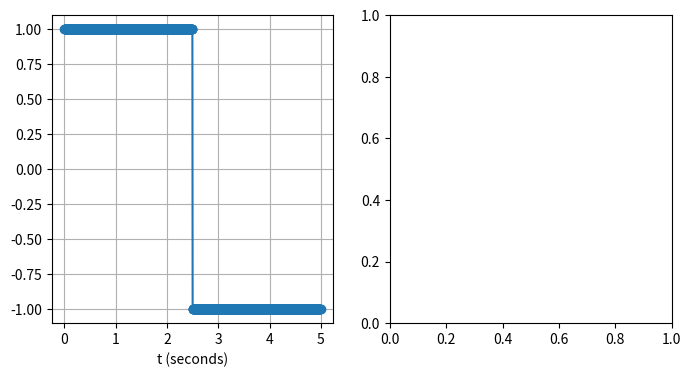

Python code for this plot: (Note: this script raises an exception after producing the figure.)
import numpy as np
import matplotlib.pyplot as plt
from typing import Tuple

%matplotlib notebook

# <COGINST>

# copied from BasicsOfDFT
def fourier_complex_to_real(
    complex_coeffs: np.ndarray, N: int
) -> Tuple[np.ndarray, np.ndarray]:
    """
    Converts complex-valued Fourier coefficients (of
    real-valued data) to the associated amplitudes and
    phase-shifts of the real-valued sinusoids

    Parameters
    ----------
    complex_coeffs : numpy.ndarray, shape-(N//2 + 1,)
        The complex valued Fourier coefficients for k=0, 1, ...

    N : int
        The number of samples that the DFT was performed on.

    Returns
    -------
    Tuple[numpy.ndarray, numpy.ndarray]
        (amplitudes, phase-shifts)
        Two real-valued, shape-(N//2 + 1,) arrays
    """
    amplitudes = np.abs(complex_coeffs) / N

    # |a_k| = 2 |c_k| / N for all k except for
    # k=0 and k=N/2 (only if N is even)
    # where |a_k| = |c_k| / N
    amplitudes[1 : (-1 if N % 2 == 0 else None)] *= 2

    phases = np.arctan2(-complex_coeffs.imag, complex_coeffs.real)
    return amplitudes, phases


T = 5
N = 1000
t = np.arange(N) / N * T
y = [1] * (N // 2) + [-1] * (N // 2)  # generating the square wave samples

fig, (ax1, ax2) = plt.subplots(ncols=2, figsize=(8, 4))
ax1.plot(t, y, marker="o")
ax1.grid()
ax1.set_xlabel("t (seconds)")

freqs = np.arange(len(y) // 2 + 1) / T
amps, phases = fourier_complex_to_real(np.fft.rfft(y), N=N)

ax2.stem(freqs, amps, basefmt=" ", use_line_collection=True)
ax2.set_xlim(0, 10)
ax2.grid()
ax2.set_ylabel(r"$|a_{k}|$")
ax2.set_xlabel(r"$\nu_{k}$ (Hz)")
fig.tight_layout()
# </COGINST>

# <COGINST>
fig, (ax1, ax2) = plt.subplots(ncols=2, figsize=(8, 4))

N = 1000
T = 1000
t = np.arange(N) / N * T
y = t

ax1.plot(y)
ax1.set_xlabel("t (s)")

freqs = np.arange(len(y) // 2 + 1) / T
amps, phases = fourier_complex_to_real(np.fft.rfft(y), N=len(y))

ax2.stem(freqs, amps, basefmt=" ", use_line_collection=True)
ax2.set_xlim(0, 0.11)
ax2.grid()
ax2.set_ylabel(r"$|a_{k}|$")
ax2.set_xlabel(r"$\nu_{k}$ (Hz)")
fig.tight_layout()
# </COGINST>

# <COGINST>
fig, (ax1, ax2) = plt.subplots(ncols=2, figsize=(8, 4))

Q = 5
freq_mod_term = 1 / (2 * Q)
period_mod_term = 1 / freq_mod_term

T = period_mod_term  # duration is one period

N = 1000
t = np.arange(N) * T / N
y = np.sin(2 * np.pi / (2 * Q) * t) * np.sin(2 * np.pi * 10 / Q * t)
ax1.plot(t, y)
ax1.grid()
ax1.set_xlabel("t (seconds)")

freqs = np.arange(len(y) // 2 + 1) / T
amps, phases = fourier_complex_to_real(np.fft.rfft(y), N=len(y))

ax2.stem(freqs, amps, basefmt=" ", use_line_collection=True)
ax2.set_xlim(1, 3)
ax2.grid()
ax2.set_ylabel(r"$|a_{k}|$")
ax2.set_xlabel(r"$\nu_{k}$ (Hz)")
fig.tight_layout()
# </COGINST>

# <COGINST>
def noise(t: np.ndarray) -> np.ndarray:
    return 2 * (np.random.rand(*t.shape) - 0.5)


T = 5
N = 1000
t = np.arange(N) / N * T
y = noise(t)
freqs = np.arange(len(y) // 2 + 1) / T
amps, phases = fourier_complex_to_real(np.fft.rfft(y), N=len(y))


fig, (ax1, ax2) = plt.subplots(ncols=2, figsize=(8, 4))

ax1.plot(t, y)
ax1.grid()
ax1.set_xlabel("t (seconds)")

freqs = np.arange(len(y) // 2 + 1) / T
amps, phases = fourier_complex_to_real(np.fft.rfft(y), N=len(y))

ax2.stem(freqs, amps, basefmt=" ", use_line_collection=True)
ax2.grid()
ax2.set_ylabel(r"$|a_{k}|$")
ax2.set_xlabel(r"$\nu_{k}$ (Hz)")
fig.tight_layout()
# </COGINST>